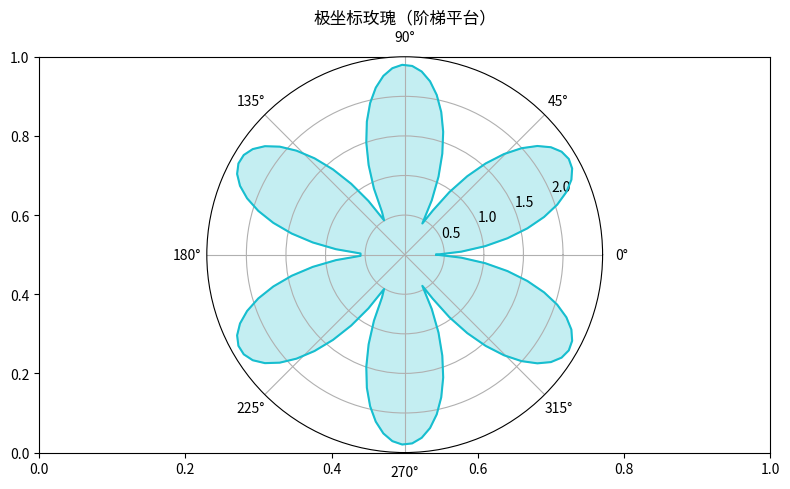

Generate this figure with matplotlib:
"""极坐标玫瑰（阶梯平台）
数据可视化示例（matplotlib）。极坐标花瓣能量图。
运行后在当前目录生成 'viz_polar_d7'_preview.png。
"""
import matplotlib
matplotlib.use("Agg")
import matplotlib.pyplot as plt
import numpy as np

rng = np.random.default_rng(13)
fig, ax = plt.subplots(figsize=(8, 5))
theta = np.linspace(0, 2 * np.pi, 120)
r = np.abs(np.sin(3 * theta)) * 2 + 0.4
ax = fig.add_subplot(111, projection='polar')
ax.plot(theta, r, color='tab:cyan')
ax.fill(theta, r, alpha=0.25, color='tab:cyan')
ax.set_title("极坐标玫瑰（阶梯平台）")
plt.tight_layout()
plt.savefig("'viz_polar_d7'_preview.png", dpi=110)
print("已生成 'viz_polar_d7'_preview.png")
